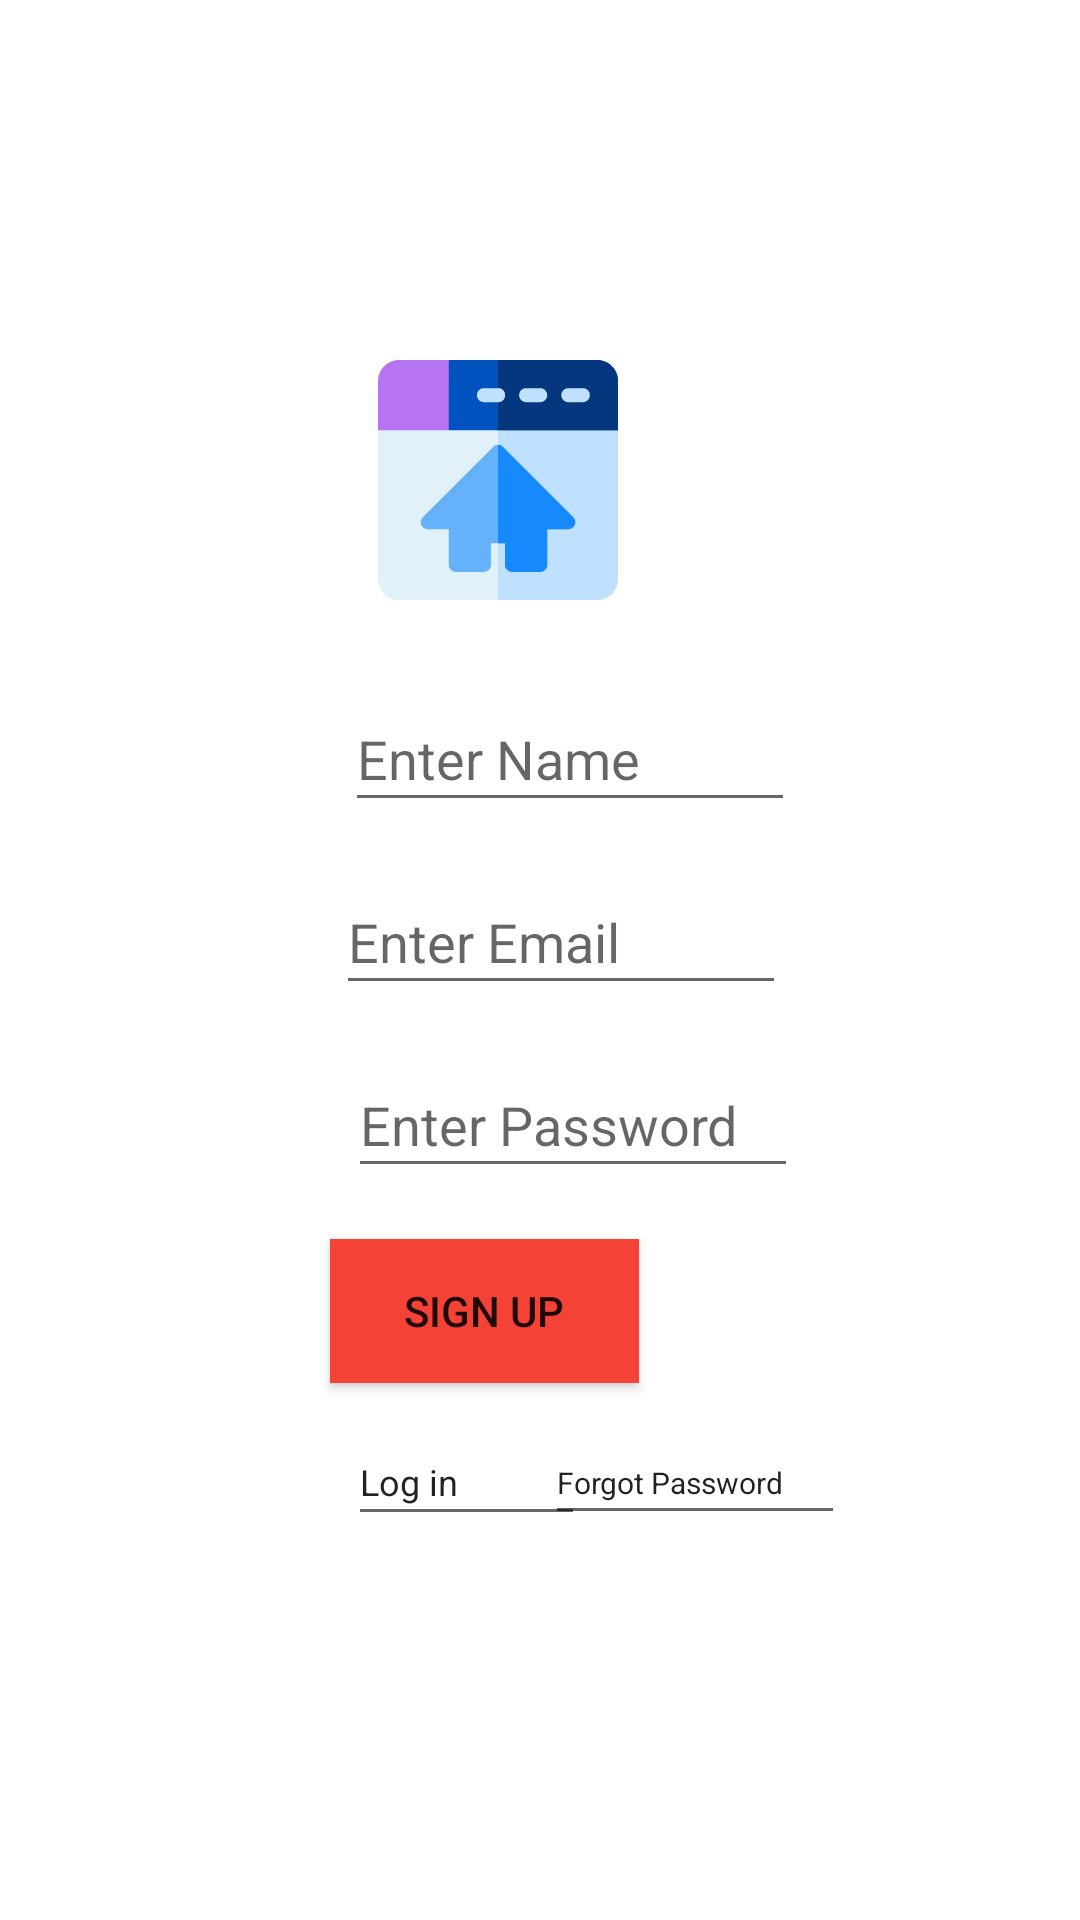

Produce the Android XML layout that renders to this screen, including the resource entries it uses.
<!-- AndroidManifest.xml: application theme Theme.Nnn -->
<!-- res/layout/activity_signup.xml -->
<?xml version="1.0" encoding="utf-8"?>
<androidx.constraintlayout.widget.ConstraintLayout xmlns:android="http://schemas.android.com/apk/res/android"
    xmlns:app="http://schemas.android.com/apk/res-auto"
    xmlns:tools="http://schemas.android.com/tools"
    android:layout_width="match_parent"
    android:layout_height="match_parent"
    tools:context=".signup">


    <EditText
        android:id="@+id/editTextTextPersonName8"
        android:layout_width="100dp"
        android:layout_height="38dp"
        android:layout_marginTop="12dp"
        android:layout_marginEnd="92dp"
        android:ems="10"
        android:inputType="textPersonName"
        android:text="Forgot Password"
        android:textSize="10sp"
        app:layout_constraintBottom_toBottomOf="parent"
        app:layout_constraintEnd_toEndOf="parent"
        app:layout_constraintStart_toEndOf="@+id/editTextTextPersonName7"
        app:layout_constraintTop_toBottomOf="@+id/signupButton"
        app:layout_constraintVertical_bias="0.004" />

    <EditText
        android:id="@+id/userNameInput"
        android:layout_width="150dp"
        android:layout_height="45dp"
        android:layout_marginStart="115dp"
        android:layout_marginEnd="134dp"
        android:layout_marginBottom="15dp"
        android:ems="10"
        android:hint="Enter Name"
        android:inputType="textPersonName"
        app:layout_constraintBottom_toTopOf="@+id/userEmailInput"
        app:layout_constraintEnd_toEndOf="parent"
        app:layout_constraintHorizontal_bias="0.0"
        app:layout_constraintStart_toStartOf="parent"
        app:layout_constraintTop_toBottomOf="@+id/imageView6" />

    <EditText
        android:id="@+id/userEmailInput"
        android:layout_width="150dp"
        android:layout_height="45dp"
        android:layout_marginStart="115dp"
        android:layout_marginTop="16dp"
        android:layout_marginEnd="134dp"
        android:ems="10"
        android:hint="Enter Email"
        android:inputType="textEmailAddress"
        app:layout_constraintEnd_toEndOf="parent"
        app:layout_constraintHorizontal_bias="0.083"
        app:layout_constraintStart_toStartOf="parent"
        app:layout_constraintTop_toBottomOf="@+id/userNameInput" />

    <Button
        android:id="@+id/signupButton"
        android:layout_width="103dp"
        android:layout_height="48dp"
        android:layout_marginStart="111dp"
        android:layout_marginTop="17dp"
        android:layout_marginEnd="156dp"
        android:background="@color/teal_700"
        android:backgroundTint="#F44336"
        android:soundEffectsEnabled="true"
        android:text="Sign Up"
        app:iconTint="#F2FBFBFB"
        app:layout_constraintEnd_toEndOf="parent"
        app:layout_constraintHorizontal_bias="0.121"
        app:layout_constraintStart_toStartOf="parent"
        app:layout_constraintTop_toBottomOf="@+id/userPasswordInput"
        app:rippleColor="#F44336" />

    <EditText
        android:id="@+id/userPasswordInput"
        android:layout_width="150dp"
        android:layout_height="45dp"
        android:layout_marginStart="116dp"
        android:layout_marginTop="16dp"
        android:layout_marginEnd="86dp"
        android:ems="10"
        android:hint="Enter Password"
        android:inputType="textPassword"
        app:layout_constraintEnd_toEndOf="parent"
        app:layout_constraintHorizontal_bias="0.0"
        app:layout_constraintStart_toStartOf="parent"
        app:layout_constraintTop_toBottomOf="@+id/userEmailInput" />

    <EditText
        android:id="@+id/editTextTextPersonName7"
        android:layout_width="79dp"
        android:layout_height="39dp"
        android:layout_marginStart="116dp"
        android:layout_marginTop="12dp"
        android:ems="10"
        android:inputType="textPersonName"
        android:text="Log in"
        android:textSize="12sp"
        app:layout_constraintBottom_toBottomOf="parent"
        app:layout_constraintStart_toStartOf="parent"
        app:layout_constraintTop_toBottomOf="@+id/signupButton"
        app:layout_constraintVertical_bias="0.0" />

    <ImageView
        android:id="@+id/imageView6"
        android:layout_width="80dp"
        android:layout_height="80dp"
        android:layout_marginTop="120dp"
        android:layout_marginBottom="29dp"
        app:layout_constraintBottom_toTopOf="@+id/userNameInput"
        app:layout_constraintEnd_toEndOf="parent"
        app:layout_constraintHorizontal_bias="0.45"
        app:layout_constraintStart_toStartOf="parent"
        app:layout_constraintTop_toTopOf="parent"
        app:layout_constraintVertical_bias="0.39"
        app:srcCompat="@drawable/ic_signup_page" />

</androidx.constraintlayout.widget.ConstraintLayout>
<!-- resources referenced by this layout -->
<resources>
  <!-- drawable ic_signup_page: vector/xml drawable (drawable, 2195 chars, omitted) -->
  <style name="Theme.Nnn" parent="Theme.MaterialComponents.DayNight.DarkActionBar">
          
          <item name="colorPrimary">@color/purple_500</item>
          <item name="colorPrimaryVariant">@color/purple_700</item>
          <item name="colorOnPrimary">@color/white</item>
          
          <item name="colorSecondary">@color/teal_200</item>
          <item name="colorSecondaryVariant">@color/teal_700</item>
          <item name="colorOnSecondary">@color/black</item>
          
          <item name="android:statusBarColor" tools:targetApi="l">?attr/colorPrimaryVariant</item>
          
      </style>
  <!-- not gathered from this repository: default colours our renderer supplied (Android Studio template values) -->
  <color name="purple_500">#FF6200EE</color>
  <color name="purple_700">#FF3700B3</color>
  <color name="teal_200">#FF03DAC5</color>
  <color name="teal_700">#FF018786</color>
  <color name="black">#FF000000</color>
  <color name="white">#FFFFFFFF</color>
</resources>
